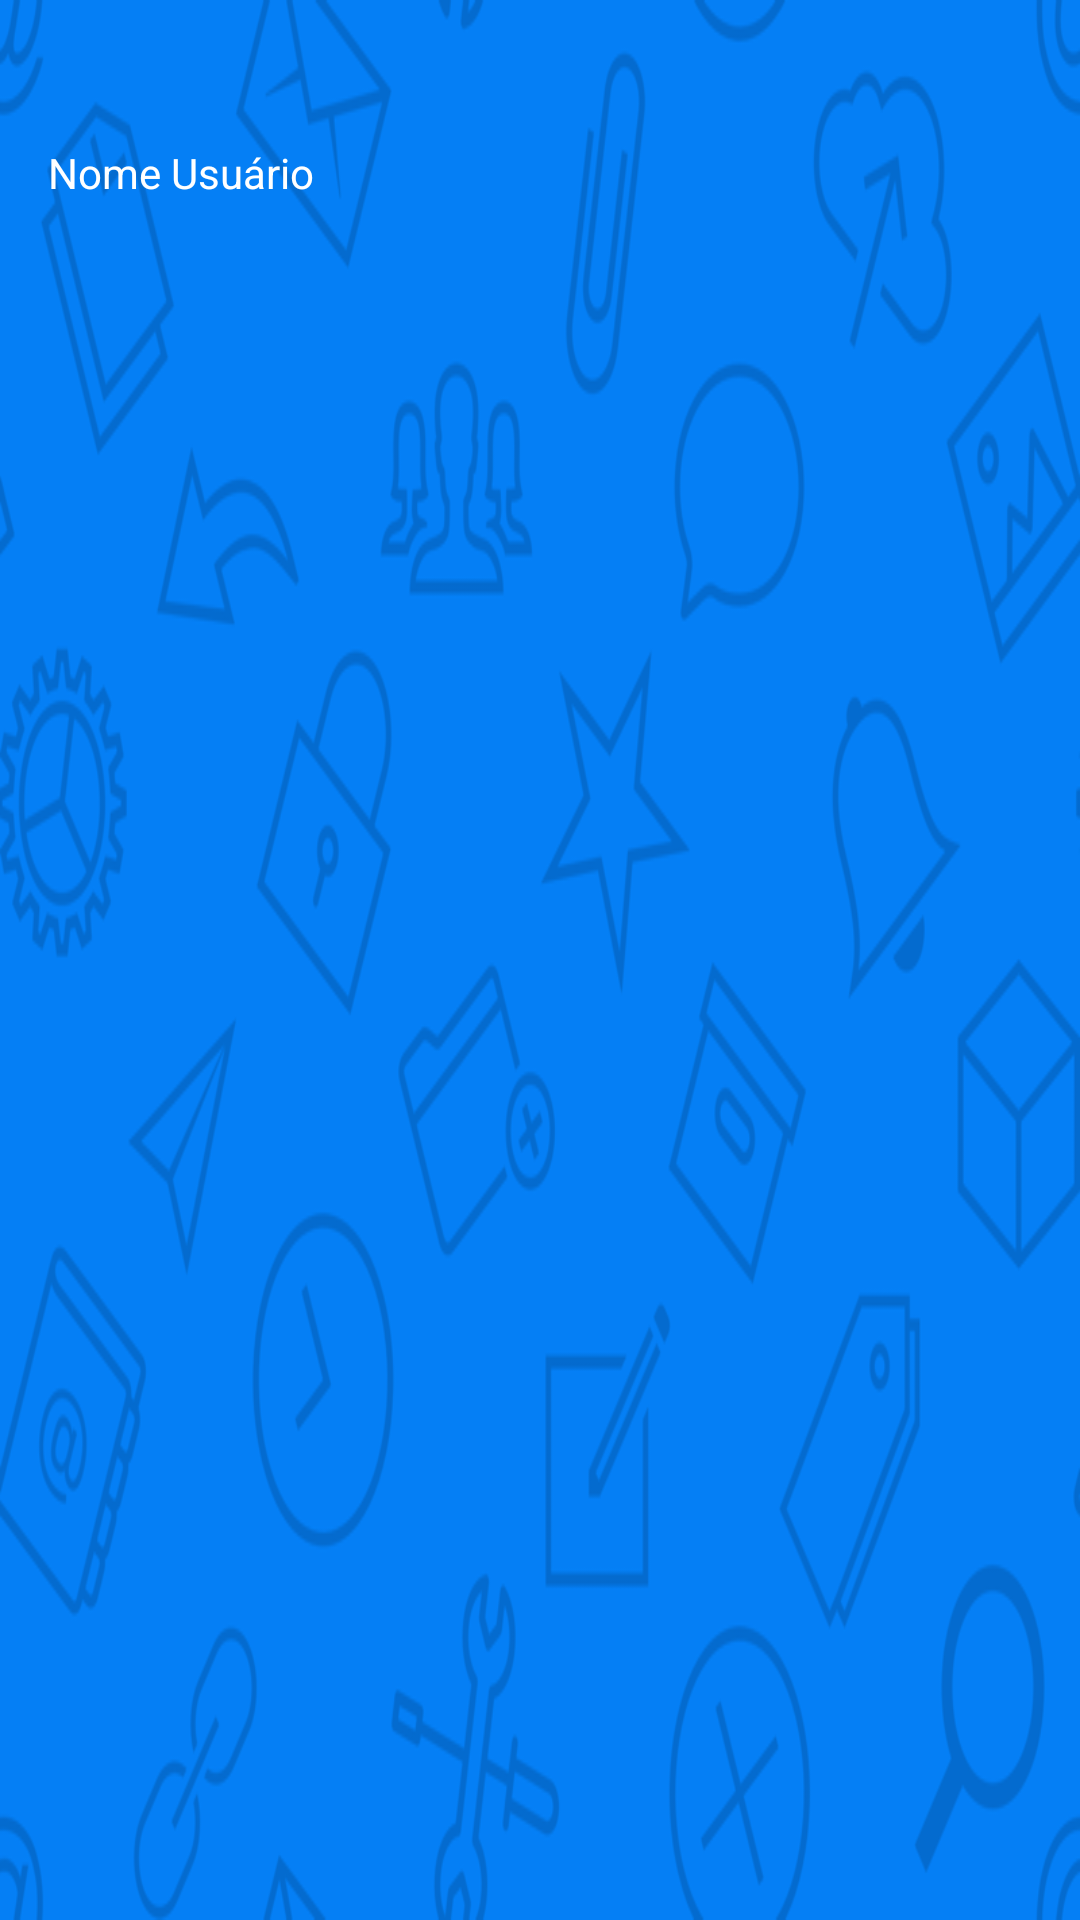

Write the Android layout XML for this screen, with the resource values it uses.
<!-- AndroidManifest.xml: application theme AppTheme -->
<!-- res/layout/menu_lateral_cabecalho.xml -->
<?xml version="1.0" encoding="utf-8"?>
<LinearLayout xmlns:android="http://schemas.android.com/apk/res/android"
    android:layout_width="match_parent"
    android:layout_height="160dp"
    xmlns:app="http://schemas.android.com/apk/res-auto"
    android:layout_gravity="bottom"
    android:background="@drawable/backgroundnav"
    android:orientation="vertical"
    android:padding="16dp"
    android:theme="@style/ThemeOverlay.AppCompat.Dark">

    <ImageView
        android:layout_width="wrap_content"
        android:layout_height="wrap_content"
        android:id="@+id/imagemuser"
        app:srcCompat="@mipmap/ic_launcher_round"
        android:paddingTop="16dp"/>

    <TextView
        android:layout_width="match_parent"
        android:layout_height="wrap_content"
        android:paddingTop="16dp"
        android:text="Nome Usuário"
        android:textAppearance="@style/TextAppearance.AppCompat.Body1"
        />


</LinearLayout>
<!-- resources referenced by this layout -->
<resources>
  <!-- drawable backgroundnav: jpg bitmap (drawable, 101608 bytes) -->
  <style name="AppTheme" parent="Theme.AppCompat.Light.DarkActionBar">
          
          <item name="colorPrimary">@color/colorPrimary</item>
          
          <item name="colorPrimaryDark">@color/colorPrimaryDark</item>
          
          <item name="colorAccent">@color/colorAccent</item>
      </style>
  <color name="colorPrimary">@color/indigo_500</color>
  <color name="colorPrimaryDark">@color/indigo_700</color>
  <color name="colorAccent">@color/orange_900</color>
  <color name="indigo_500">#3F51B5</color>
  <color name="indigo_700">#303F9F</color>
  <color name="orange_900">#E65100</color>
</resources>
